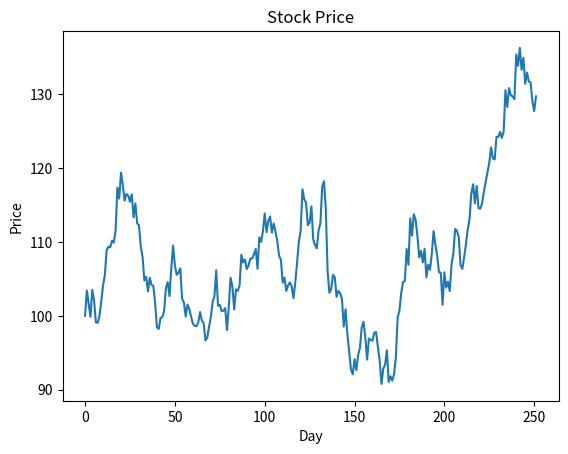

This chart was generated by the following Python code:
import random
import statistics as stat
import matplotlib.pyplot as plt

mu = 0.0005 #mean daily movement%
sigma = 0.02# #standard deviation of daily move
P = 100 #stock price
N = 252 #trading days

returnonday = []
for _ in range(N):
    returnonday.append(random.gauss(mu,sigma))

priceonday = [P]
for x in range(N - 1):
    P *= (1 + returnonday[x])
    priceonday.append(P)

meanreturn = stat.mean(returnonday)
stdevreturn = stat.stdev(returnonday)
startP = priceonday[0]
endP = priceonday[N - 1]
maxP = max(priceonday)
minP = min(priceonday)
maxgain = max(returnonday)
maxloss = min(returnonday)
print(f"Mean return: {round(100*meanreturn,2)}%\nStandard deviation of returns: {round(100*stdevreturn,2)}%\nBeginning price: ${round(startP,2)} on day 1\nEnding price: ${round(endP,2)} on day {N}\nHighest price: ${round(maxP,2)} on day {priceonday.index(maxP) + 1}\nLowest price: ${round(minP,2)} on day {priceonday.index(minP) + 1}\nBiggest gain: +{round(100*maxgain,2)}% on day {returnonday.index(maxgain) + 1}\nBiggest loss: {round(100*maxloss,2)}% on day {returnonday.index(maxloss) + 1}")

plt.plot(priceonday)
plt.xlabel("Day")
plt.ylabel("Price")
plt.title("Stock Price")
plt.show()